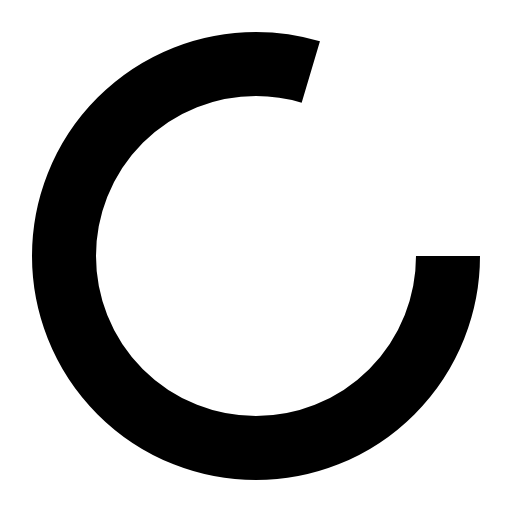
t = 0.00 s
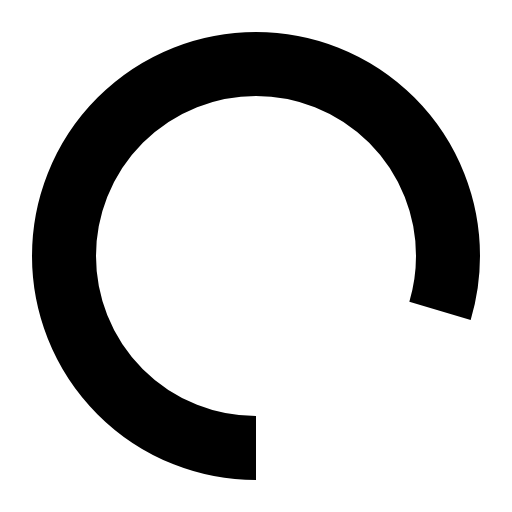
t = 0.25 s
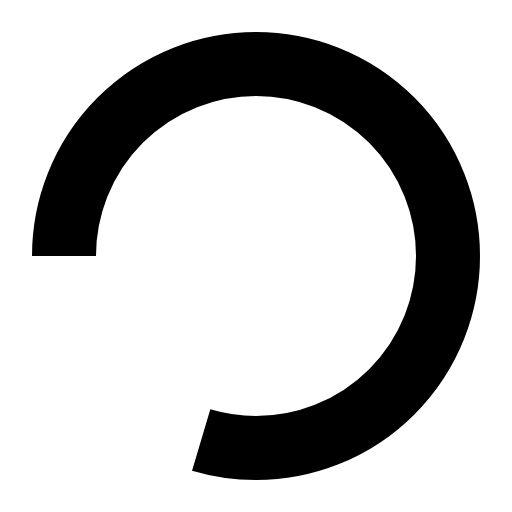
t = 0.50 s
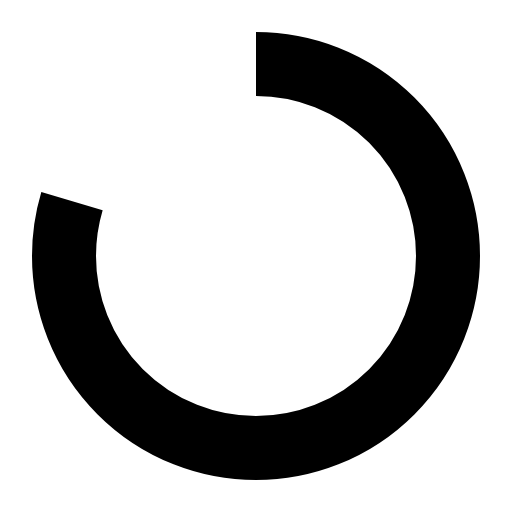
t = 0.75 s

The animated SVG that drew these frames (rendered in a browser with its animation timeline set to each time). Animation: 1 SMIL element (animateTransform=1); one cycle of 1.00 s, repeats indefinitely.

<svg xmlns="http://www.w3.org/2000/svg" viewBox="0 0 16 16" height="16" width="16">
  <circle cx="8" cy="8" r="6" stroke-width="2" stroke="currentColor" fill="none" stroke-dasharray="30 30">
    <animateTransform
      attributeName="transform"
      attributeType="XML"
      type="rotate"
      from="0 8 8"
      to="360 8 8"
      dur="1s"
      repeatCount="indefinite" />
  </circle>
</svg>